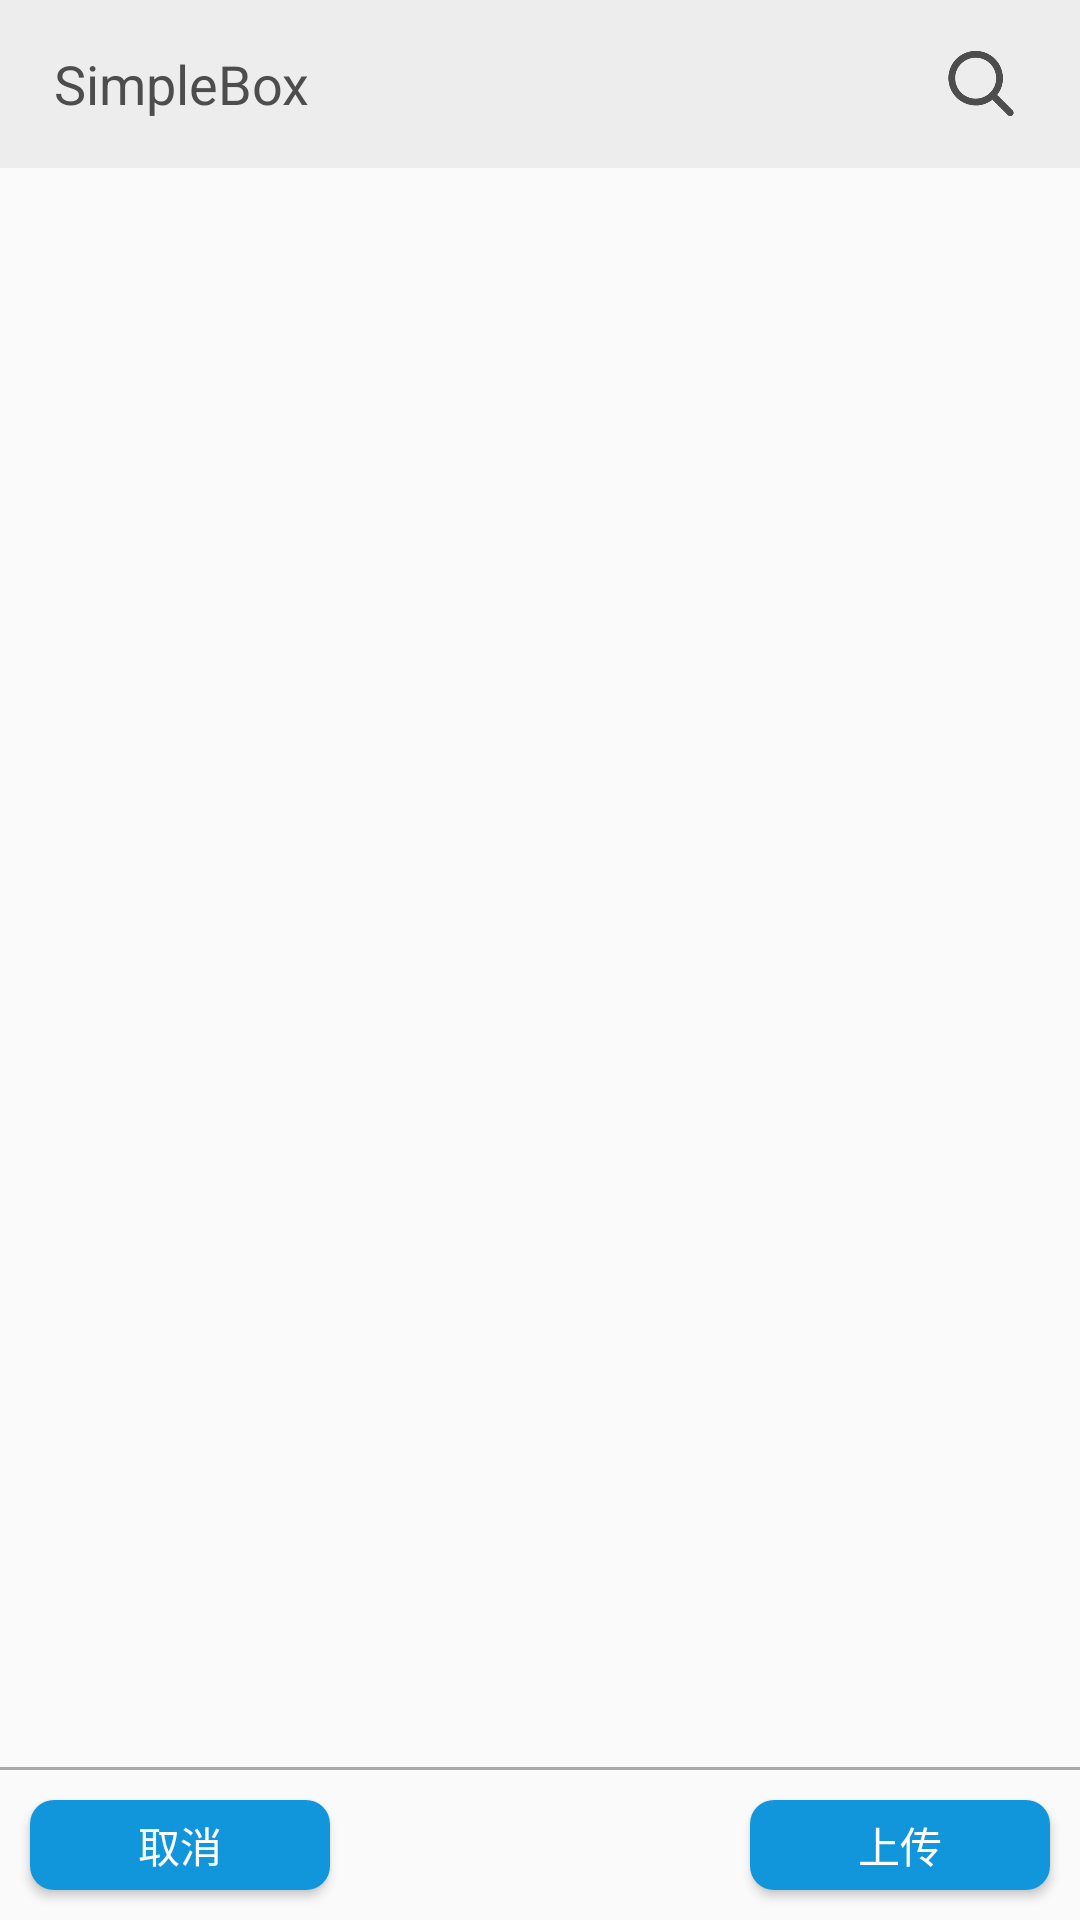

Here is an Android app screen rendered from its layout file. Give the layout XML and the strings, colors and styles it references.
<!-- AndroidManifest.xml: application theme AppTheme -->
<!-- res/layout/document_back_up.xml -->
<?xml version="1.0" encoding="utf-8"?>
<RelativeLayout
    xmlns:android="http://schemas.android.com/apk/res/android"
    android:layout_width="match_parent"
    android:layout_height="match_parent"
    android:orientation="vertical"
    >

    <LinearLayout
        xmlns:android="http://schemas.android.com/apk/res/android"
        android:layout_width="match_parent"
        android:layout_height="match_parent"
        android:layout_marginBottom="50dp"
        android:orientation="vertical"
        >

        <include layout="@layout/toolbar"/>

        <ExpandableListView
            android:id="@+id/expandableListView"
            android:layout_width="match_parent"
            android:layout_height="wrap_content"
            />

    </LinearLayout>

    <LinearLayout
        android:layout_width="match_parent"
        android:layout_height="51dp"
        android:layout_alignParentBottom="true"
        android:orientation="vertical"
        >
        <TextView
            android:layout_width="match_parent"
            android:layout_height="1dp"
            android:background="#aaa"
            />
        <RelativeLayout
            android:layout_width="match_parent"
            android:layout_height="50dp"
            >

            <Button
                android:id="@+id/cancel"
                android:layout_margin="10dp"
                android:layout_width="100dp"
                android:layout_height="50dp"
                android:background="@drawable/radius"
                android:text="取消"
                android:textSize="14sp"
                android:textColor="#FFF"
                />

            <Button
                android:id="@+id/back_up"
                android:layout_margin="10dp"
                android:layout_width="100dp"
                android:layout_height="50dp"
                android:background="@drawable/radius"
                android:layout_alignParentEnd="true"
                android:text="上传"
                android:textSize="14sp"
                android:textColor="#FFF"
                />
        </RelativeLayout>

    </LinearLayout>
</RelativeLayout>
<!-- res/layout/toolbar.xml (included above) -->
<?xml version="1.0" encoding="utf-8"?>
<LinearLayout xmlns:android="http://schemas.android.com/apk/res/android"
    android:layout_width="match_parent"
    android:layout_height="?attr/actionBarSize"
    xmlns:app="http://schemas.android.com/apk/res-auto">

    <android.support.v7.widget.Toolbar
        android:id="@+id/toolbar"
        android:layout_width="match_parent"
        android:layout_height="match_parent"
        android:background="@color/headerBack"
        android:layout_gravity="center"
        android:gravity="center"
        android:theme="@style/ThemeOverlay.AppCompat.Dark.ActionBar"
        app:popupTheme="@style/ToolbarPopupTheme"
        app:contentInsetLeft="0dp"
        app:contentInsetStart="0dp">

        <RelativeLayout
            android:layout_width="match_parent"
            android:layout_height="match_parent">

            <TextView
                android:layout_width="wrap_content"
                android:layout_height="match_parent"
                android:text="SimpleBox"
                android:textColor="#4d4d4d"
                android:textSize="18sp"
                android:layout_marginLeft="18dp"
                android:gravity="center_vertical"/>

            <ImageView
                android:layout_width="30dp"
                android:layout_height="25dp"
                android:layout_centerVertical="true"
                android:layout_alignParentRight="true"
                android:layout_marginRight="18dp"
                android:src="@mipmap/find"/>

        </RelativeLayout>

    </android.support.v7.widget.Toolbar>

</LinearLayout>
<!-- resources referenced by this layout -->
<resources>
  <color name="headerBack">#ededed</color>
  <!-- drawable radius (drawable) -->
  <?xml version="1.0" encoding="utf-8"?>
  <shape
      xmlns:android="http://schemas.android.com/apk/res/android"
      android:shape="rectangle">
      
      <solid android:color="#1296db" />
      
      
      <corners android:radius="8dip" />
  
      
  
  </shape>
  <!-- mipmap find: png bitmap (mipmap-xhdpi, 7066 bytes) -->
  <style name="ToolbarPopupTheme" parent="@style/ThemeOverlay.AppCompat.Dark">
          <item name="android:colorBackground">#fff</item>
          <item name="android:textColor">#000</item>
          <item name="actionOverflowMenuStyle">@style/OverflowMenuStyle</item>
      </style>
  <style name="AppTheme" parent="Theme.AppCompat.Light.NoActionBar">
          
          <item name="colorPrimary">@color/colorPrimary</item>
          <item name="colorPrimaryDark">@color/colorPrimaryDark</item>
          <item name="colorAccent">@color/colorAccent</item>
      </style>
  <style name="OverflowMenuStyle" parent="Widget.AppCompat.Light.PopupMenu">
          <item name="overlapAnchor">false</item>
      </style>
  <color name="colorPrimary">#4d4d4d</color>
  <color name="colorPrimaryDark">#4d4d4d</color>
  <color name="colorAccent">#4d4d4d</color>
</resources>
